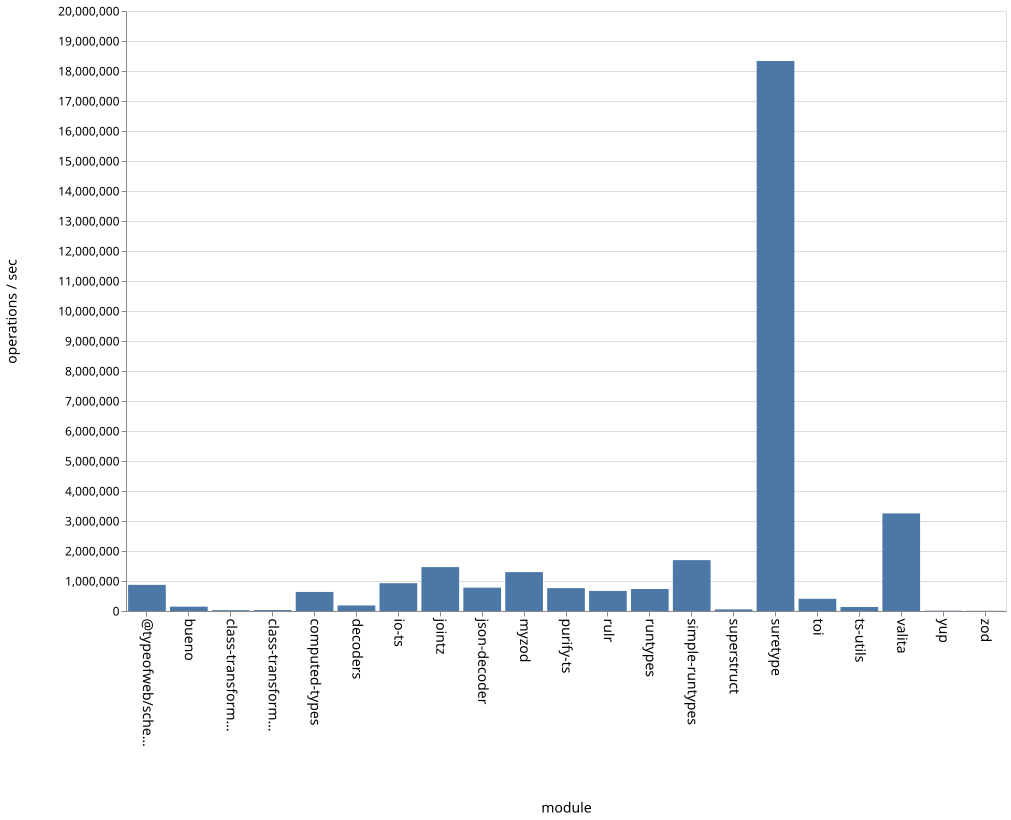

The file beside this chart, header and first rows:
name, ops
bueno, 144071
class-transformer-validator-async, 26883
class-transformer-validator-sync, 30067
computed-types, 636529
decoders, 184430
io-ts, 925685
jointz, 1464233
json-decoder, 778744
myzod, 1294534
purify-ts, 762834
rulr, 668719
runtypes, 732551
simple-runtypes, 1695135
superstruct, 53461
suretype, 18332937
toi, 406678
ts-utils, 133010
@typeofweb/schema, 871497
valita, 3254274
yup, 11578
zod, 5762
